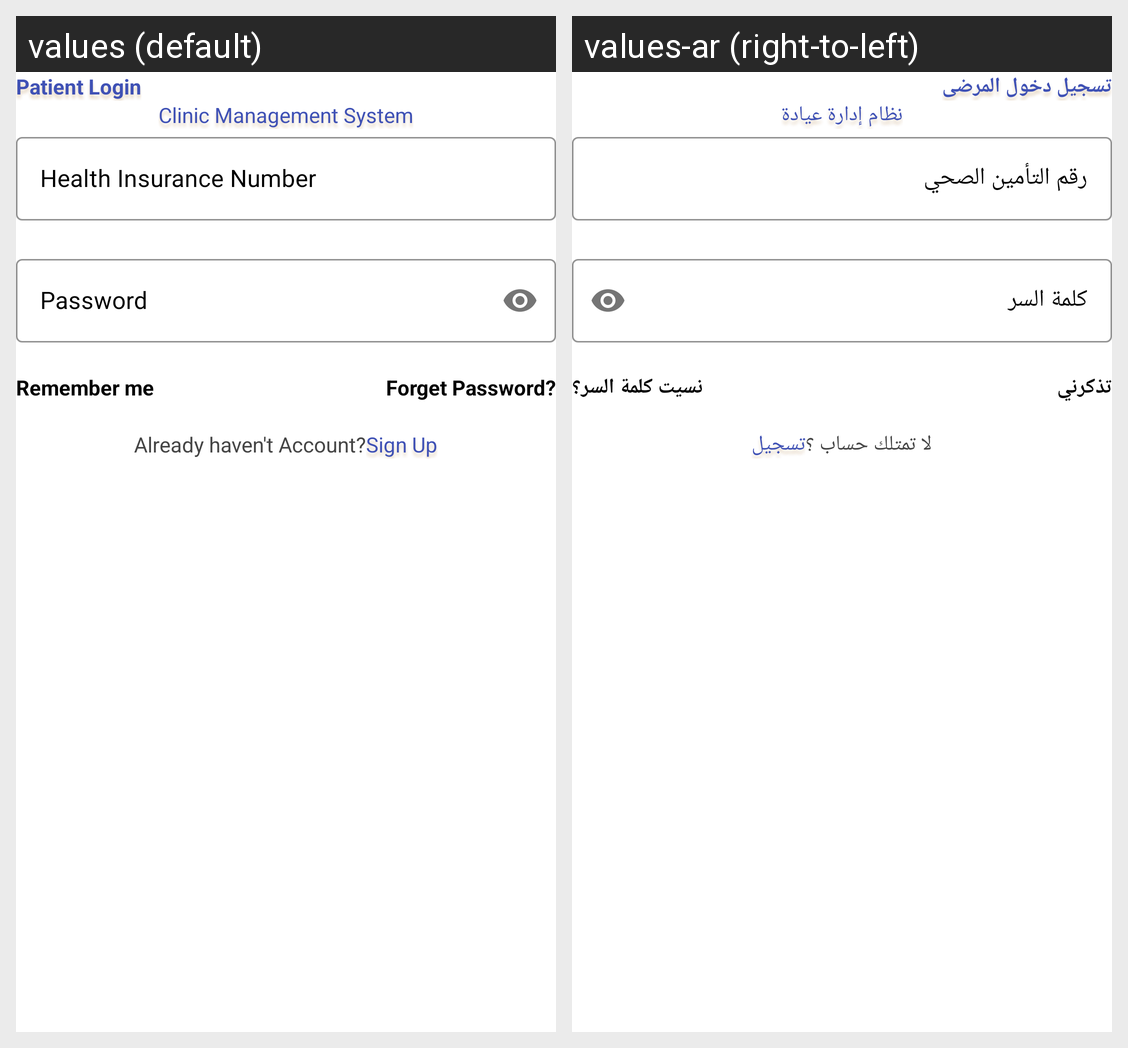

The same Android screen rendered under two of its app's locales, left to right. List the strings drawn on it with the default value and each locale's translation.
Android screen res/layout/activity_login.xml rendered under 2 locales, left to right: values (default), values-ar (right-to-left). Device: Nexus 5 (rendered at 1080×1920; each locale shown at half size, 540×960, under a caption strip naming it); theme Theme.ClinicManagementSystem.
Strings drawn on this screen, with the default value and each locale's value (text and hints the layout hard-codes, and strings that could not be matched under every locale, appear in the picture but are not listed):

login_tv_title
  values: Patient Login
  values-ar: تسجيل دخول المرضى

app_name
  values: Clinic Management System
  values-ar: نظام إدارة عيادة

login_et_insurance
  values: Health Insurance Number
  values-ar: رقم التأمين الصحي

login_et_password
  values: Password
  values-ar: كلمة السر

login_tv_remember
  values: Remember me
  values-ar: تذكرني

login_tv_forget
  values: Forget Password?
  values-ar: نسيت كلمة السر؟

login_tv_haveacc
  values: Already haven't Account?
  values-ar: لا تمتلك حساب ؟

login_tv_signup
  values: Sign Up
  values-ar: تسجيل
